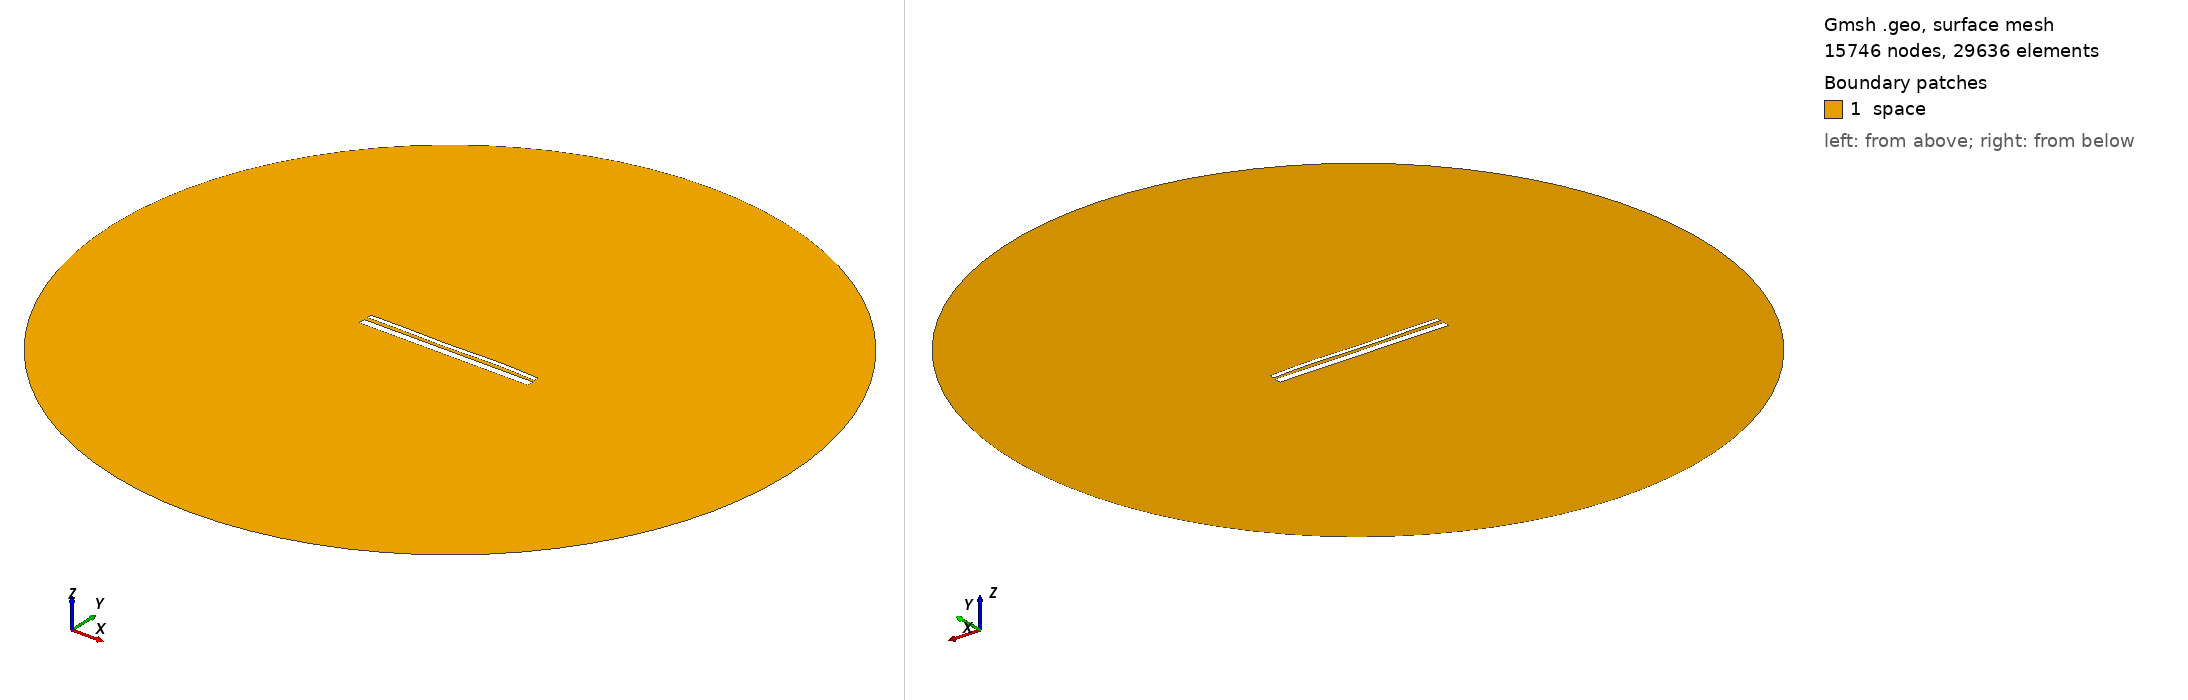

Gmsh geometry script, surface-meshed: 15746 nodes, 29636 surface elements. Boundary patches (legend numbers): 1 space. Left view from above one corner, right view from below the opposite corner. Legend entries are the model's physical surfaces. The drawing asked Gmsh for element sizes between 1% and 20% of the model's largest extent; the script's own settings can give other sizes.

=== 1713.geo (drawn) ===
//---------------------------------------
// Geometry kernel
//---------------------------------------

SetFactory("OpenCASCADE");



//---------------------------------------
// Parameters of the geometry
//---------------------------------------

// Overetch of the upper plate
overetch = 0.5;

// Distance between the plates
distance = 1.75;

// Discretization over the x axis (for the deformation)
nx = 50; 

// Length of the plate
L = 100 - overetch; 

// Number of modes
n = 4; 

// 1st mode coefficient
coeff(1) = -0.15;
beta(1) = 0.596864 * 3.1415926535 / L;

// 2nd mode coefficient
coeff(2) = 0.0;
beta(2) = 1.49418 * 3.1415926535 / L;

// 3rd mode coefficient
coeff(3) = -0.15;
beta(3) = 2.50025 * 3.1415926535 / L;

// 4th mode coefficient
coeff(4) = 0.15;
beta(4) = 3.49999 * 3.1415926535 / L;



//---------------------------------------
// Upper plate (deformed rectangle)
//---------------------------------------

// Coordiantes of the upper plate
xmin = -50;
xmax = 50 - overetch;

// Height of the upper plate
yheight = 4 - 2 * overetch;

// Indexes of the points
UpperID[] = {};
LowerID[] = {};
LeftID[] = {};
RightID[] = {};

// Point index
p = 1;

// Horizontal edges
For i In {1:nx}
    x = xmin + (i-1)*(xmax - xmin)/(nx-1);

    y_bottom = distance / 2 + overetch;
    For j In {1:n}
        C = (Cosh(beta(j)*L) + Cos(beta(j)*L)) / (Sinh(beta(j)*L) + Sin(beta(j)*L));
        y_bottom  = y_bottom + coeff(j) * (Cosh(beta(j)*(x+50)) - Cos(beta(j)*(x+50)) - C * (Sinh(beta(j)*(x+50)) - Sin(beta(j)*(x+50))));
    EndFor

    y_top = y_bottom + yheight;

    Point(p) = {x, y_top, 0, 1.0};
    UpperID[i] = p;
    p = p + 1;

    Point(p) = {x, y_bottom, 0, 1.0};
    LowerID[i] = p;
    p = p + 1;
EndFor

// Create point lists
UpperPts[] = {}; LowerPts[] = {};
For i In {1:nx}
  UpperPts[] += {UpperID[i]};
  LowerPts[] += {LowerID[i]};
EndFor

// Build splines
Spline(1) = {UpperPts[]};
Spline(2) = {LowerPts[]};
Line(3) = {LowerPts[nx-1], UpperPts[nx-1]};
Line(4) = {LowerPts[0], UpperPts[0]};

// Build the plane surface
Curve Loop(1) = {2, 3, -1, -4};
Plane Surface(1) = {1};



//---------------------------------------
// Lower plate (rectangle)
//---------------------------------------

// Vertices
Point(1001) = {-50, -1, 0, 1.0};
Point(1002) = { 50, -1, 0, 1.0};
Point(1003) = { 50,  -5, 0, 1.0};
Point(1004) = {-50,  -5, 0, 1.0};

// Edges
Line(5) = {1001, 1002};
Line(6) = {1002, 1003};
Line(7) = {1003, 1004};
Line(8) = {1004, 1001};

// Plane surface
Line Loop(2) = {5, 6, 7, 8};
Plane Surface(2) = {2}; 



//---------------------------------------
// Outer (fictious) boundary
//---------------------------------------

// Points
Point(1005) = {0, 0, 0};       // Center
Point(1006) = {200, 0, 0};     // Start point
Point(1007) = {0, 200, 0};     // 90 degrees
Point(1008) = {-200, 0, 0};    // 180 degrees
Point(1009) = {0, -200, 0};    // 270 degrees

// Circle arcs (each needs start, center, end)
Circle(9) = {1006, 1005, 1007};
Circle(10) = {1007, 1005, 1008};
Circle(11) = {1008, 1005, 1009};
Circle(12) = {1009, 1005, 1006};

// Plane surface for the entire domain
Curve Loop(3) = {9, 10, 11, 12};
Surface(3) = {3};

// Subtract the plates from the whole domain to obtain the actual domain where we want to solve the equations
BooleanDifference{ Surface{3}; Delete; }{ Surface{1}; Surface{2}; Delete; }




//---------------------------------------
// Transfinite Lines/Curves
//---------------------------------------

// Set the number of points on the boundaries
r = 12;
d = 0.15;

// Plates
Transfinite Curve {1} = 50*r/4 Using Progression 1;
Transfinite Line {2} = 50*r Using Progression 1;
Transfinite Curve {3, 4} = 2*r Using Progression 1+d;
Transfinite Line {5} = 50*r Using Progression 1;
Transfinite Line {7} = 50*r/4 Using Progression 1;
Transfinite Line {6} = 2*r Using Progression 1+d;
Transfinite Line {8} = 2*r Using Progression 1-d;

// Outer boundary
Transfinite Line {9, 10, 11, 12} = 20 Using Progression 1;



//---------------------------------------
// Physical groups
//---------------------------------------                

// Physical curves (boundaries)
Physical Line("force_segment", 10) = {2};
Physical Line("upper_plate", 11) = {1, 3, 4};
Physical Line("lower_plate", 12) = {5, 6, 7, 8};
Physical Line("boundary", 20) = {9, 10, 11, 12};

// Physical Surfaces
Physical Surface("space", 30) = {3};



//---------------------------------------
// 6. Generate the Mesh
//---------------------------------------

// 2D mesh generation
Mesh 2;
